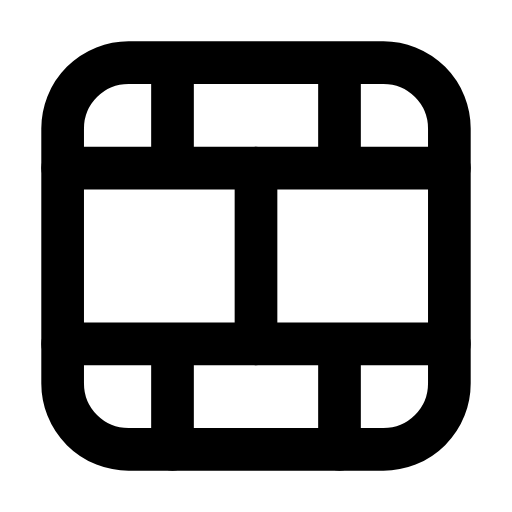
t = 0.00 s
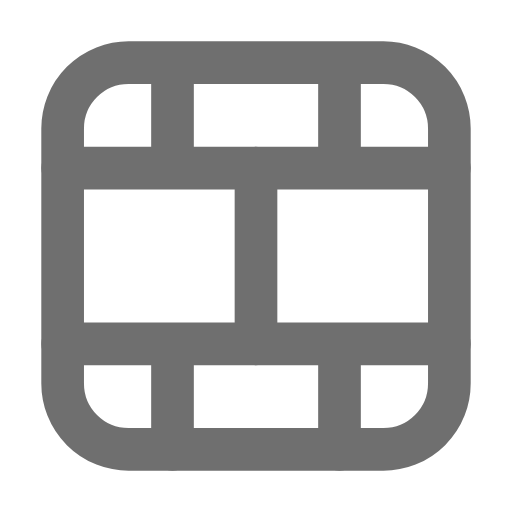
t = 0.29 s
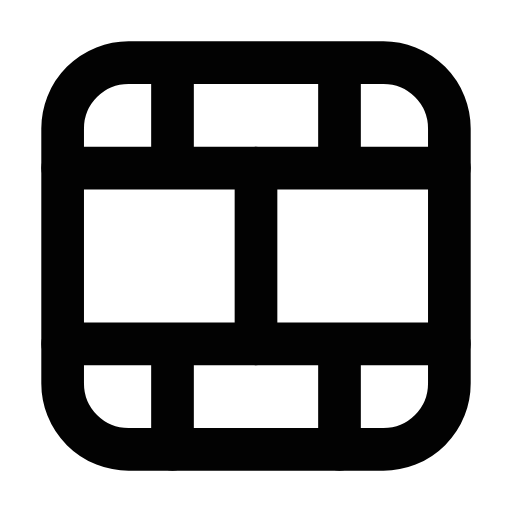
t = 0.60 s
t = 0.83 s: frame unchanged from t = 0.00 s, image omitted
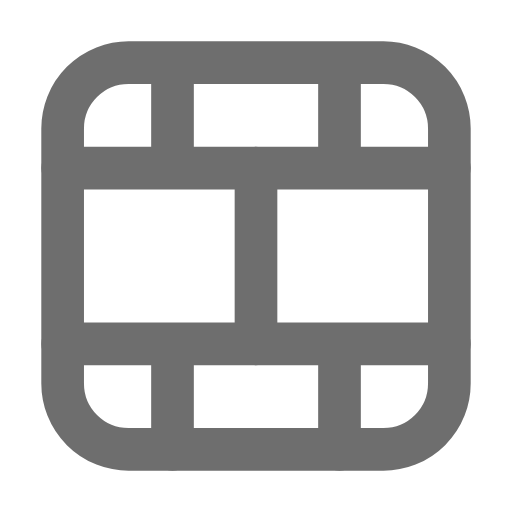
t = 1.13 s
t = 1.42 s: frame unchanged from t = 0.00 s, image omitted

The animated SVG that drew these frames (rendered in a browser with its animation timeline set to each time). Animation: 1 SMIL element (animate=1); one cycle of 1.70 s, repeats indefinitely.

<svg xmlns="http://www.w3.org/2000/svg" width="24" height="24" viewBox="0 0 24 24" fill="none"><g transform="translate(-0.36 -0.36) scale(1.03)"><g><animate attributeName="opacity" values="1;1;0.55;1;0.55;1;1;0.55;1;0.55;1;1;1" keyTimes="0;0.126;0.171;0.216;0.261;0.45;0.6;0.726;0.756;0.786;0.816;0.9;1" dur="1.7s" repeatCount="indefinite" calcMode="spline" keySplines="0.16 1 0.3 1;0.16 1 0.3 1;0.16 1 0.3 1;0.16 1 0.3 1;0.16 1 0.3 1;0.16 1 0.3 1;0.16 1 0.3 1;0.16 1 0.3 1;0.16 1 0.3 1;0.16 1 0.3 1;0.16 1 0.3 1;0.16 1 0.3 1"/><rect stroke="currentColor" stroke-width="1.942" stroke-linecap="round" stroke-linejoin="round" fill="none" x="3.2" y="3.2" width="17.6" height="17.6" rx="3"></rect><line stroke="currentColor" stroke-width="1.942" stroke-linecap="round" stroke-linejoin="round" fill="none" x1="3.2" y1="8" x2="20.8" y2="8"></line><line stroke="currentColor" stroke-width="1.942" stroke-linecap="round" stroke-linejoin="round" fill="none" x1="3.2" y1="16" x2="20.8" y2="16"></line><line stroke="currentColor" stroke-width="1.942" stroke-linecap="round" stroke-linejoin="round" fill="none" x1="12" y1="8" x2="12" y2="16"></line><path stroke="currentColor" stroke-width="1.942" stroke-linecap="round" stroke-linejoin="round" fill="none" d="M8.2 7.9L8.2 4M15.8 7.9L15.8 4"></path><path stroke="currentColor" stroke-width="1.942" stroke-linecap="round" stroke-linejoin="round" fill="none" d="M8.2 20.8L8.2 16.9M15.8 20.8L15.8 16.9"></path></g></g></svg>
